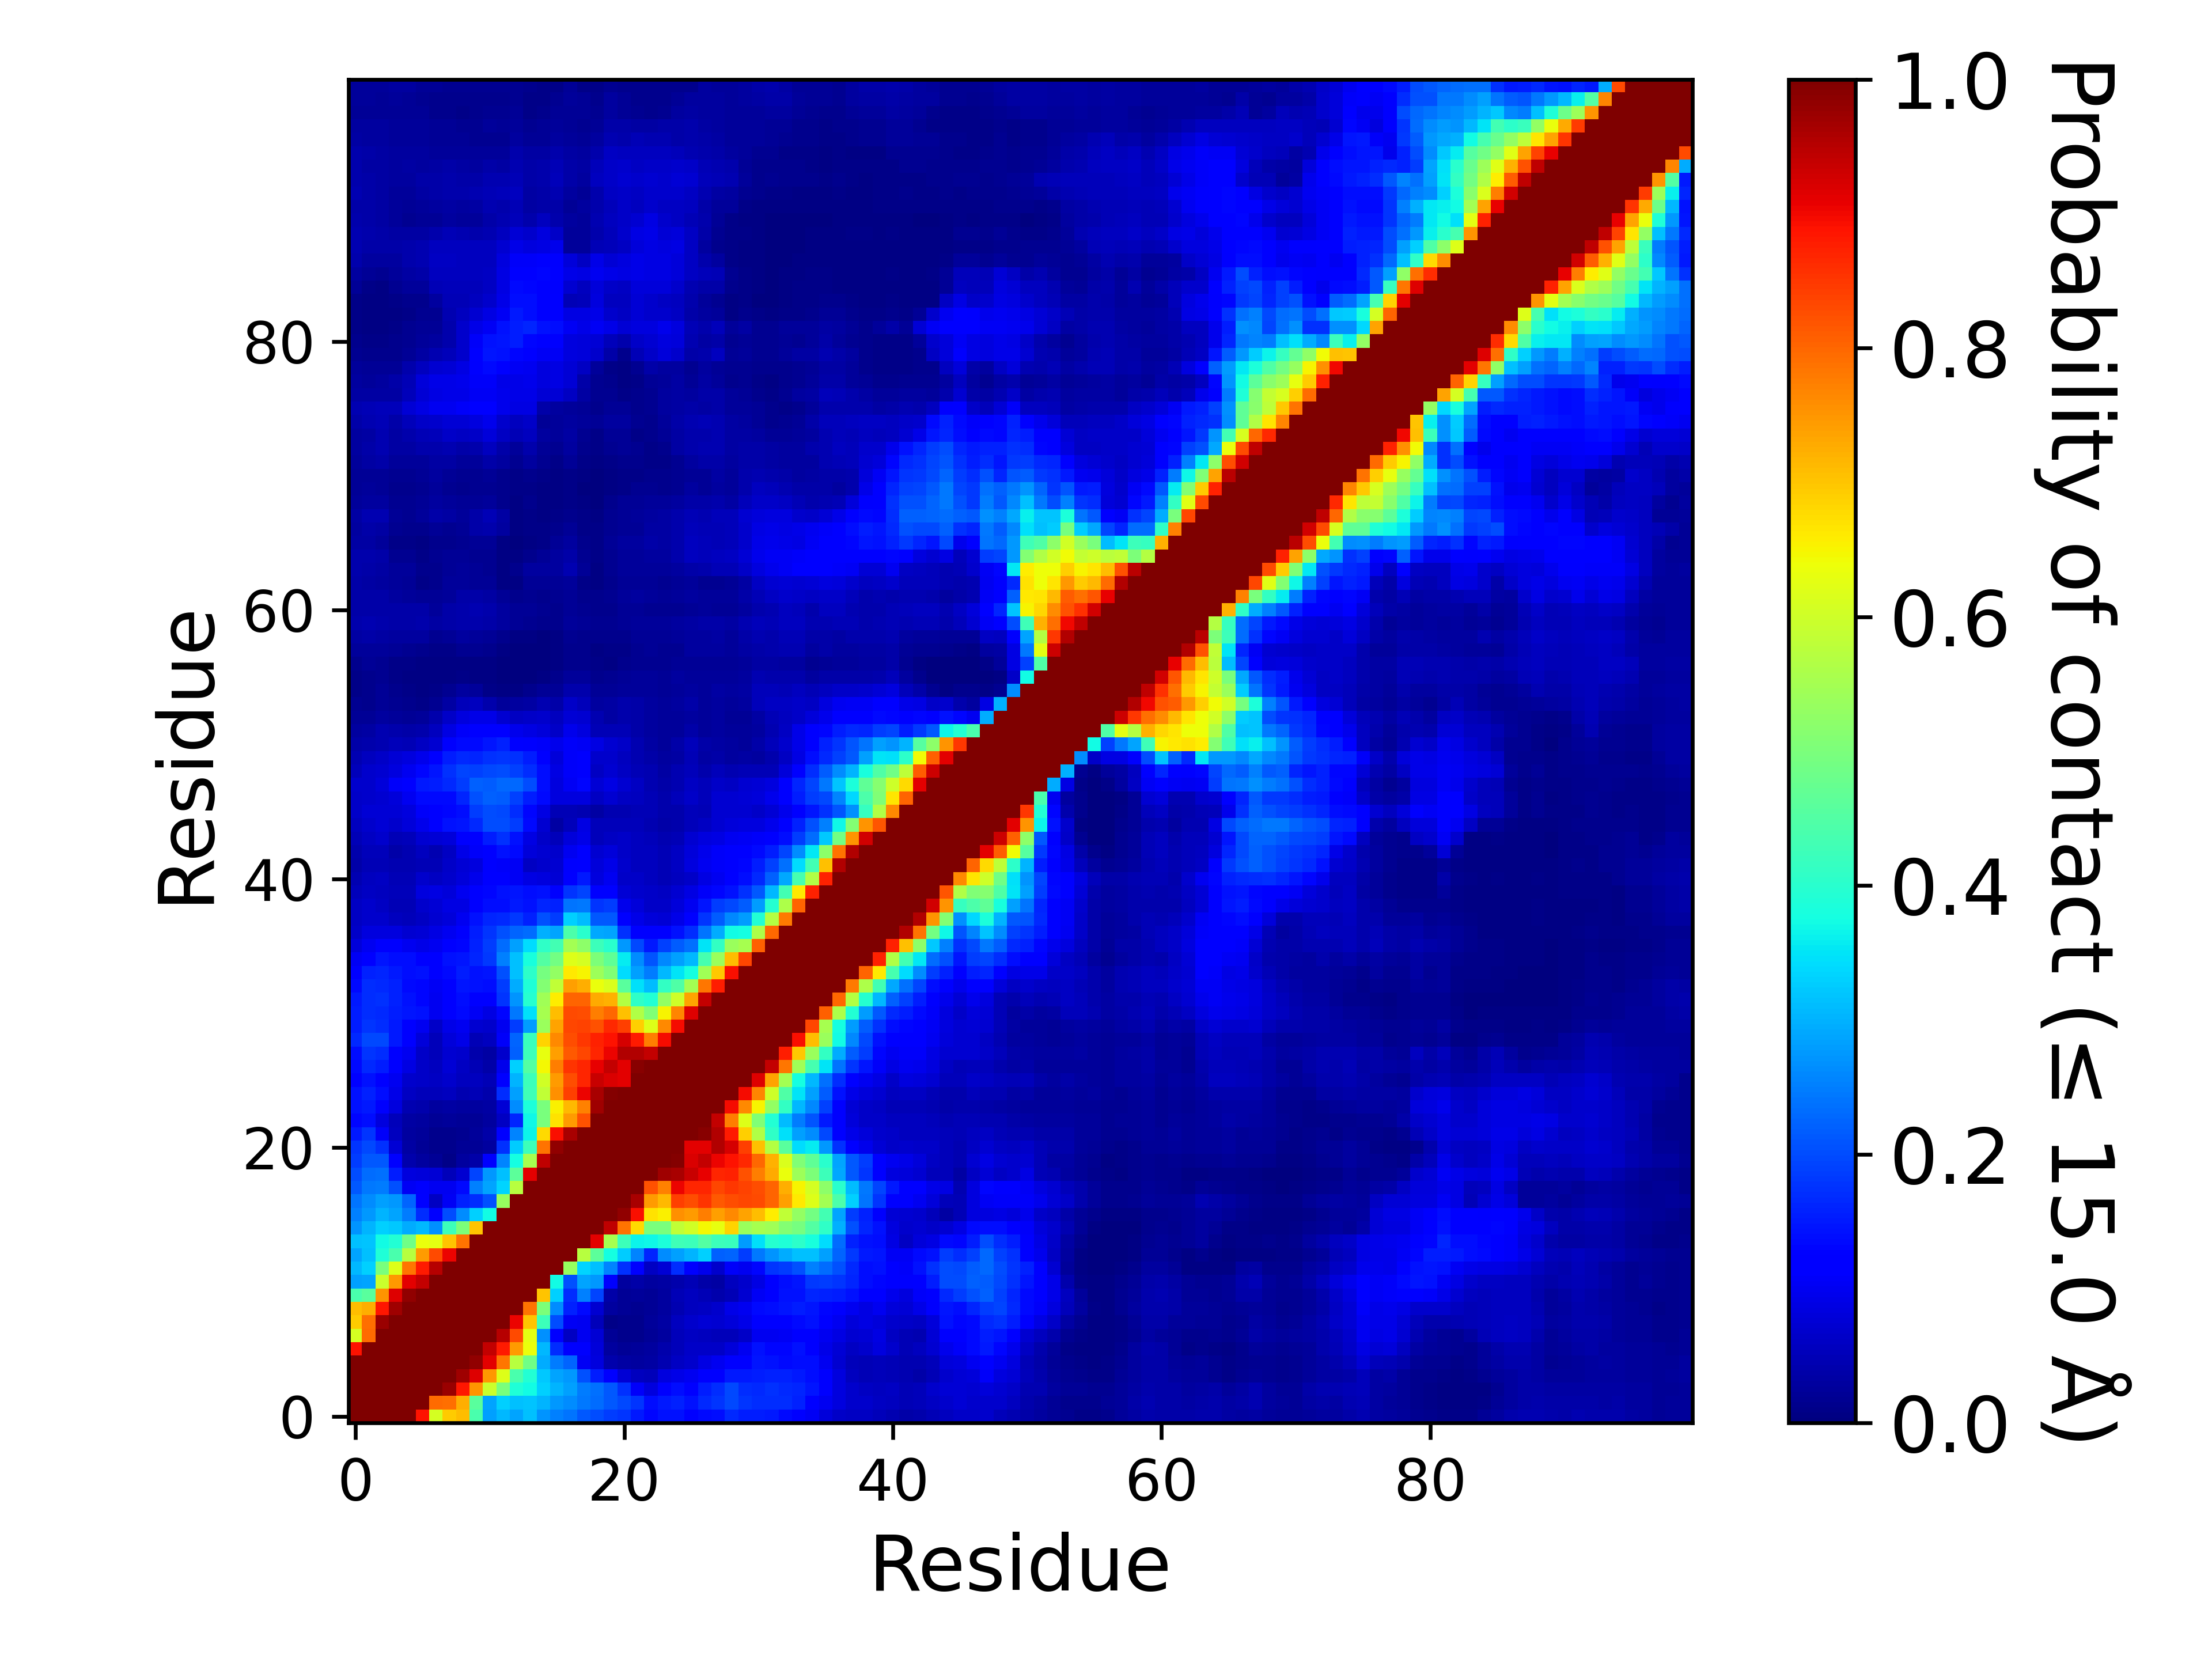

The table this chart was drawn from, first rows:
, 1, 2, 3, 4, 5, 6, 7, 8, 9, 10, 11, 12, 13, 14, 15, 16, 17, 18, 19, 20, 21, 22, 23
1, 1.0, 1.0, 1.0, 1.0, 1.0, 0.8873, 0.6091, 0.6917, 0.7072, 0.438, 0.2814, 0.3052, 0.2866, 0.3135, 0.2722, 0.2509, 0.2387, 0.2119, 0.2008, 0.1848, 0.1763, 0.1501, 0.1328
2, 1.0, 1.0, 1.0, 1.0, 1.0, 1.0, 0.7946, 0.7906, 0.724, 0.458, 0.287, 0.3296, 0.3158, 0.3188, 0.3017, 0.2736, 0.2652, 0.2441, 0.2323, 0.2112, 0.1979, 0.178, 0.14
3, 1.0, 1.0, 1.0, 1.0, 1.0, 1.0, 1.0, 0.976, 0.885, 0.751, 0.5973, 0.4976, 0.3893, 0.3743, 0.3295, 0.3011, 0.283, 0.2486, 0.2365, 0.2119, 0.1726, 0.1093, 0.0833
4, 1.0, 1.0, 1.0, 1.0, 1.0, 1.0, 1.0, 1.0, 0.9712, 0.9158, 0.7493, 0.6194, 0.4377, 0.3937, 0.3229, 0.2871, 0.2748, 0.204, 0.1529, 0.1257, 0.07722, 0.05734, 0.05278
5, 1.0, 1.0, 1.0, 1.0, 1.0, 1.0, 1.0, 1.0, 1.0, 0.9806, 0.9106, 0.7817, 0.5715, 0.4858, 0.2945, 0.2464, 0.2261, 0.1027, 0.08453, 0.04068, 0.03334, 0.02833, 0.03196
6, 0.8873, 1.0, 1.0, 1.0, 1.0, 1.0, 1.0, 1.0, 1.0, 1.0, 0.9402, 0.8793, 0.7429, 0.6365, 0.3071, 0.1686, 0.1225, 0.1098, 0.08034, 0.02806, 0.02233, 0.02351, 0.02953
7, 0.6091, 0.7946, 1.0, 1.0, 1.0, 1.0, 1.0, 1.0, 1.0, 1.0, 1.0, 0.9526, 0.8302, 0.6273, 0.2673, 0.124, 0.0609, 0.1001, 0.07705, 0.02069, 0.01206, 0.01498, 0.02003
8, 0.6917, 0.7906, 0.976, 1.0, 1.0, 1.0, 1.0, 1.0, 1.0, 1.0, 1.0, 1.0, 0.9058, 0.7003, 0.4221, 0.2028, 0.1025, 0.1003, 0.05106, 0.01167, 0.01387, 0.01443, 0.02492
9, 0.7072, 0.724, 0.885, 0.9712, 1.0, 1.0, 1.0, 1.0, 1.0, 1.0, 1.0, 1.0, 1.0, 0.7862, 0.5007, 0.2635, 0.1575, 0.1359, 0.07254, 0.02741, 0.02175, 0.01804, 0.02232
10, 0.438, 0.458, 0.751, 0.9158, 0.9806, 1.0, 1.0, 1.0, 1.0, 1.0, 1.0, 1.0, 1.0, 1.0, 0.6997, 0.3306, 0.1714, 0.2519, 0.1915, 0.03782, 0.0232, 0.02555, 0.023
11, 0.2814, 0.287, 0.5973, 0.7493, 0.9106, 0.9402, 1.0, 1.0, 1.0, 1.0, 1.0, 1.0, 1.0, 1.0, 1.0, 0.3738, 0.2056, 0.2871, 0.2767, 0.11, 0.0282, 0.03767, 0.02816
12, 0.3052, 0.3296, 0.4976, 0.6194, 0.7817, 0.8793, 0.9526, 1.0, 1.0, 1.0, 1.0, 1.0, 1.0, 1.0, 1.0, 1.0, 0.5339, 0.3337, 0.3158, 0.2576, 0.1727, 0.1257, 0.06244
13, 0.2866, 0.3158, 0.3893, 0.4377, 0.5715, 0.7429, 0.8302, 0.9058, 1.0, 1.0, 1.0, 1.0, 1.0, 1.0, 1.0, 1.0, 1.0, 0.5711, 0.4615, 0.3771, 0.3256, 0.2576, 0.1608
14, 0.3135, 0.3188, 0.3743, 0.3937, 0.4858, 0.6365, 0.6273, 0.7003, 0.7862, 1.0, 1.0, 1.0, 1.0, 1.0, 1.0, 1.0, 1.0, 1.0, 0.9114, 0.5522, 0.4247, 0.3657, 0.3684
15, 0.2722, 0.3017, 0.3295, 0.3229, 0.2945, 0.3071, 0.2673, 0.4221, 0.5007, 0.6997, 1.0, 1.0, 1.0, 1.0, 1.0, 1.0, 1.0, 1.0, 1.0, 0.9448, 0.7858, 0.6772, 0.498
16, 0.2509, 0.2736, 0.3011, 0.2871, 0.2464, 0.1686, 0.124, 0.2028, 0.2635, 0.3306, 0.3738, 1.0, 1.0, 1.0, 1.0, 1.0, 1.0, 1.0, 1.0, 1.0, 0.9816, 0.8923, 0.6691
17, 0.2387, 0.2652, 0.283, 0.2748, 0.2261, 0.1225, 0.0609, 0.1025, 0.1575, 0.1714, 0.2056, 0.5339, 1.0, 1.0, 1.0, 1.0, 1.0, 1.0, 1.0, 1.0, 1.0, 0.9618, 0.7422
18, 0.2119, 0.2441, 0.2486, 0.204, 0.1027, 0.1098, 0.1001, 0.1003, 0.1359, 0.2519, 0.2871, 0.3337, 0.5711, 1.0, 1.0, 1.0, 1.0, 1.0, 1.0, 1.0, 1.0, 1.0, 0.8238
19, 0.2008, 0.2323, 0.2365, 0.1529, 0.08453, 0.08034, 0.07705, 0.05106, 0.07254, 0.1915, 0.2767, 0.3158, 0.4615, 0.9114, 1.0, 1.0, 1.0, 1.0, 1.0, 1.0, 1.0, 1.0, 1.0
20, 0.1848, 0.2112, 0.2119, 0.1257, 0.04068, 0.02806, 0.02069, 0.01167, 0.02741, 0.03782, 0.11, 0.2576, 0.3771, 0.5522, 0.9448, 1.0, 1.0, 1.0, 1.0, 1.0, 1.0, 1.0, 1.0
21, 0.1763, 0.1979, 0.1726, 0.07722, 0.03334, 0.02233, 0.01206, 0.01387, 0.02175, 0.0232, 0.0282, 0.1727, 0.3256, 0.4247, 0.7858, 0.9816, 1.0, 1.0, 1.0, 1.0, 1.0, 1.0, 1.0
22, 0.1501, 0.178, 0.1093, 0.05734, 0.02833, 0.02351, 0.01498, 0.01443, 0.01804, 0.02555, 0.03767, 0.1257, 0.2576, 0.3657, 0.6772, 0.8923, 0.9618, 1.0, 1.0, 1.0, 1.0, 1.0, 1.0
23, 0.1328, 0.14, 0.0833, 0.05278, 0.03196, 0.02953, 0.02003, 0.02492, 0.02232, 0.023, 0.02816, 0.06244, 0.1608, 0.3684, 0.498, 0.6691, 0.7422, 0.8238, 1.0, 1.0, 1.0, 1.0, 1.0
24, 0.1419, 0.1503, 0.1117, 0.08279, 0.0436, 0.03953, 0.03038, 0.03209, 0.02937, 0.02783, 0.0314, 0.07692, 0.2648, 0.3849, 0.4964, 0.6543, 0.7134, 0.7728, 0.9699, 1.0, 1.0, 1.0, 1.0
25, 0.1443, 0.1582, 0.1398, 0.09159, 0.05997, 0.05353, 0.05122, 0.05618, 0.04649, 0.05075, 0.04223, 0.1706, 0.2841, 0.4263, 0.5837, 0.7566, 0.8425, 0.9053, 0.9635, 0.9929, 1.0, 1.0, 1.0
26, 0.1224, 0.1413, 0.1241, 0.09798, 0.06916, 0.06517, 0.06209, 0.06666, 0.05471, 0.05856, 0.0484, 0.1278, 0.3016, 0.4248, 0.6024, 0.7425, 0.8275, 0.8687, 0.936, 0.9208, 0.9118, 1.0, 1.0
27, 0.1367, 0.1641, 0.155, 0.1202, 0.08798, 0.06386, 0.05736, 0.07554, 0.06075, 0.04991, 0.03615, 0.09461, 0.3292, 0.4519, 0.6478, 0.7768, 0.852, 0.8684, 0.9091, 0.9395, 0.9132, 0.9885, 1.0
28, 0.1404, 0.1784, 0.171, 0.1288, 0.09812, 0.06625, 0.05256, 0.07151, 0.06733, 0.0414, 0.03382, 0.06925, 0.2213, 0.4226, 0.6309, 0.7404, 0.8157, 0.8345, 0.8674, 0.906, 0.9535, 0.9548, 0.9388
29, 0.1658, 0.1972, 0.1973, 0.1523, 0.1208, 0.08015, 0.0543, 0.08095, 0.091, 0.04706, 0.05599, 0.1056, 0.2234, 0.4194, 0.6849, 0.7646, 0.8281, 0.8507, 0.8712, 0.8901, 0.9238, 0.882, 0.7757
30, 0.1529, 0.1794, 0.1685, 0.1508, 0.1258, 0.1003, 0.06445, 0.09353, 0.1011, 0.07123, 0.06988, 0.1015, 0.1865, 0.2811, 0.5376, 0.7381, 0.8359, 0.8372, 0.823, 0.8635, 0.8431, 0.6895, 0.6183
31, 0.1537, 0.1694, 0.1678, 0.1536, 0.1448, 0.1439, 0.1005, 0.12, 0.1343, 0.1032, 0.08798, 0.1299, 0.2439, 0.3447, 0.5539, 0.7101, 0.8301, 0.825, 0.7763, 0.7985, 0.7041, 0.566, 0.504
32, 0.1504, 0.1704, 0.1733, 0.1567, 0.1437, 0.1326, 0.09837, 0.1257, 0.1391, 0.1206, 0.1254, 0.1797, 0.2705, 0.3967, 0.544, 0.6591, 0.8025, 0.8023, 0.73, 0.7189, 0.5681, 0.4079, 0.3933
33, 0.134, 0.1686, 0.1679, 0.1565, 0.1358, 0.1296, 0.1016, 0.123, 0.1459, 0.1414, 0.1392, 0.1848, 0.2965, 0.3896, 0.508, 0.5839, 0.7417, 0.7261, 0.6349, 0.6167, 0.46, 0.3461, 0.3103
34, 0.1218, 0.1594, 0.1623, 0.1512, 0.1386, 0.1412, 0.1211, 0.135, 0.1536, 0.1428, 0.1456, 0.2067, 0.3133, 0.4031, 0.4945, 0.5301, 0.6613, 0.6503, 0.5421, 0.5064, 0.3418, 0.2832, 0.2491
35, 0.1035, 0.127, 0.1457, 0.1394, 0.1374, 0.1241, 0.1167, 0.1432, 0.145, 0.1612, 0.183, 0.2532, 0.3151, 0.3827, 0.451, 0.4914, 0.621, 0.6063, 0.5002, 0.4681, 0.3584, 0.2653, 0.2094
36, 0.07952, 0.1014, 0.1099, 0.1106, 0.1007, 0.09201, 0.1009, 0.1242, 0.1316, 0.1595, 0.184, 0.2332, 0.2831, 0.3419, 0.4101, 0.4299, 0.5471, 0.5232, 0.422, 0.4011, 0.2753, 0.1976, 0.1498
37, 0.0647, 0.08257, 0.08405, 0.08507, 0.07404, 0.07628, 0.08762, 0.1014, 0.1123, 0.1556, 0.1792, 0.2033, 0.2241, 0.2315, 0.3, 0.2858, 0.4444, 0.4002, 0.2891, 0.2882, 0.173, 0.1278, 0.1154
38, 0.05872, 0.06869, 0.06831, 0.0565, 0.05448, 0.06185, 0.07308, 0.08089, 0.09954, 0.1439, 0.1629, 0.1669, 0.1821, 0.1597, 0.2056, 0.1839, 0.3302, 0.3112, 0.2129, 0.2111, 0.1225, 0.09299, 0.07814
39, 0.05943, 0.06806, 0.05944, 0.04796, 0.04775, 0.06952, 0.07479, 0.08647, 0.08935, 0.1205, 0.1397, 0.1387, 0.1487, 0.1438, 0.1638, 0.1564, 0.242, 0.2438, 0.179, 0.1855, 0.09552, 0.07815, 0.0657
40, 0.05448, 0.06151, 0.05591, 0.05079, 0.05383, 0.0839, 0.08713, 0.07971, 0.1005, 0.1193, 0.1296, 0.143, 0.1481, 0.1396, 0.1437, 0.1117, 0.1779, 0.1943, 0.1227, 0.1215, 0.07685, 0.06912, 0.06425
41, 0.04415, 0.05564, 0.05859, 0.04833, 0.05033, 0.06867, 0.06239, 0.0683, 0.079, 0.09732, 0.1211, 0.1198, 0.1051, 0.08725, 0.0837, 0.07664, 0.123, 0.1508, 0.08559, 0.1002, 0.06386, 0.0629, 0.05643
42, 0.03656, 0.04876, 0.04995, 0.04314, 0.04357, 0.04712, 0.04803, 0.06438, 0.07431, 0.08489, 0.1097, 0.1064, 0.1031, 0.06034, 0.06677, 0.07355, 0.1101, 0.1231, 0.07925, 0.09081, 0.06979, 0.05549, 0.0578
43, 0.03955, 0.05391, 0.05351, 0.03787, 0.04303, 0.05858, 0.04576, 0.06247, 0.0908, 0.1072, 0.1266, 0.1437, 0.1332, 0.08131, 0.07409, 0.06897, 0.1012, 0.123, 0.07163, 0.08029, 0.0629, 0.05592, 0.05532
44, 0.0484, 0.06212, 0.06641, 0.04937, 0.05142, 0.07336, 0.07628, 0.0818, 0.1101, 0.1149, 0.1549, 0.1728, 0.1441, 0.08617, 0.06626, 0.05112, 0.0796, 0.09114, 0.05203, 0.06151, 0.06433, 0.05499, 0.0522
45, 0.05774, 0.06823, 0.07467, 0.06999, 0.07978, 0.096, 0.1203, 0.1427, 0.1472, 0.1662, 0.202, 0.2028, 0.1866, 0.1337, 0.07239, 0.03481, 0.05291, 0.08913, 0.05091, 0.05107, 0.05318, 0.05081, 0.04509
46, 0.06595, 0.0773, 0.07699, 0.07638, 0.08535, 0.1061, 0.1196, 0.1306, 0.1405, 0.1857, 0.2004, 0.1979, 0.1709, 0.1297, 0.08946, 0.04755, 0.04853, 0.04381, 0.03145, 0.04661, 0.04674, 0.04861, 0.04718
47, 0.06576, 0.07022, 0.07219, 0.08061, 0.09984, 0.1341, 0.1353, 0.1361, 0.1639, 0.2032, 0.2198, 0.2185, 0.1913, 0.1547, 0.134, 0.08337, 0.08545, 0.08331, 0.06032, 0.07113, 0.06002, 0.05703, 0.05031
48, 0.06713, 0.06982, 0.08091, 0.1075, 0.1253, 0.1492, 0.1545, 0.1644, 0.1854, 0.2205, 0.2179, 0.2273, 0.2268, 0.2, 0.1374, 0.08388, 0.1052, 0.1317, 0.07609, 0.08754, 0.07136, 0.05979, 0.04682
49, 0.05457, 0.06828, 0.07355, 0.085, 0.09857, 0.1323, 0.1462, 0.1746, 0.1927, 0.1902, 0.1977, 0.1997, 0.1913, 0.1713, 0.1395, 0.08732, 0.1059, 0.111, 0.05961, 0.07341, 0.0615, 0.04892, 0.0433
50, 0.04345, 0.05526, 0.06443, 0.07558, 0.0824, 0.09441, 0.1242, 0.1559, 0.1678, 0.1639, 0.1753, 0.1779, 0.1734, 0.1549, 0.1263, 0.08112, 0.1055, 0.11, 0.06924, 0.0702, 0.05613, 0.04342, 0.0379
51, 0.03645, 0.04044, 0.04483, 0.05387, 0.04921, 0.05889, 0.07337, 0.113, 0.1344, 0.135, 0.1465, 0.1587, 0.1167, 0.113, 0.1078, 0.09482, 0.1081, 0.103, 0.08664, 0.07293, 0.06251, 0.04571, 0.03396
52, 0.02961, 0.03332, 0.04327, 0.04089, 0.03578, 0.04198, 0.05763, 0.08781, 0.1067, 0.116, 0.128, 0.1177, 0.09517, 0.08653, 0.07869, 0.06263, 0.09474, 0.0843, 0.04747, 0.04917, 0.0479, 0.03905, 0.03005
53, 0.02174, 0.02246, 0.02871, 0.02535, 0.0224, 0.02645, 0.04217, 0.06425, 0.08455, 0.09073, 0.09209, 0.07349, 0.05961, 0.06295, 0.0674, 0.0559, 0.07707, 0.07057, 0.04323, 0.03466, 0.03992, 0.03672, 0.02924
54, 0.01607, 0.01444, 0.02134, 0.01677, 0.01257, 0.01004, 0.01938, 0.03475, 0.05433, 0.05822, 0.04018, 0.0237, 0.02852, 0.03244, 0.04361, 0.03875, 0.06281, 0.05284, 0.03078, 0.03146, 0.03948, 0.03714, 0.02975
55, 0.01088, 0.01482, 0.02021, 0.01338, 0.00921, 0.006125, 0.01018, 0.0184, 0.02824, 0.02523, 0.01114, 0.005285, 0.006555, 0.01312, 0.02007, 0.02111, 0.04219, 0.0398, 0.01957, 0.0203, 0.02397, 0.02649, 0.02385
56, 0.009395, 0.01454, 0.01597, 0.0086, 0.00711, 0.00496, 0.00527, 0.0066, 0.009745, 0.00494, 0.00517, 0.0024, 0.00193, 0.00317, 0.007185, 0.01268, 0.02642, 0.02426, 0.01318, 0.01599, 0.02158, 0.0236, 0.02347
57, 0.01407, 0.01962, 0.01815, 0.009925, 0.008155, 0.006845, 0.00603, 0.007765, 0.007795, 0.007535, 0.00712, 0.00295, 0.001885, 0.002025, 0.00335, 0.00773, 0.01511, 0.0145, 0.007815, 0.007795, 0.01348, 0.01706, 0.01916
58, 0.02501, 0.02591, 0.02579, 0.02101, 0.0176, 0.01534, 0.01116, 0.009545, 0.01772, 0.01605, 0.01505, 0.004975, 0.001535, 0.00197, 0.003035, 0.00529, 0.01446, 0.0125, 0.00721, 0.008365, 0.01156, 0.01864, 0.02124
59, 0.03322, 0.037, 0.03401, 0.03046, 0.02859, 0.02927, 0.01802, 0.02237, 0.02864, 0.02683, 0.02164, 0.01481, 0.00726, 0.005385, 0.003365, 0.005685, 0.01682, 0.01179, 0.01173, 0.01229, 0.01528, 0.0205, 0.02235
60, 0.03907, 0.04346, 0.0425, 0.03699, 0.0379, 0.03947, 0.03359, 0.0356, 0.0393, 0.03912, 0.03516, 0.02858, 0.02186, 0.01688, 0.01177, 0.01326, 0.02696, 0.02004, 0.01655, 0.01903, 0.02216, 0.0235, 0.02423
... 40 more rows
